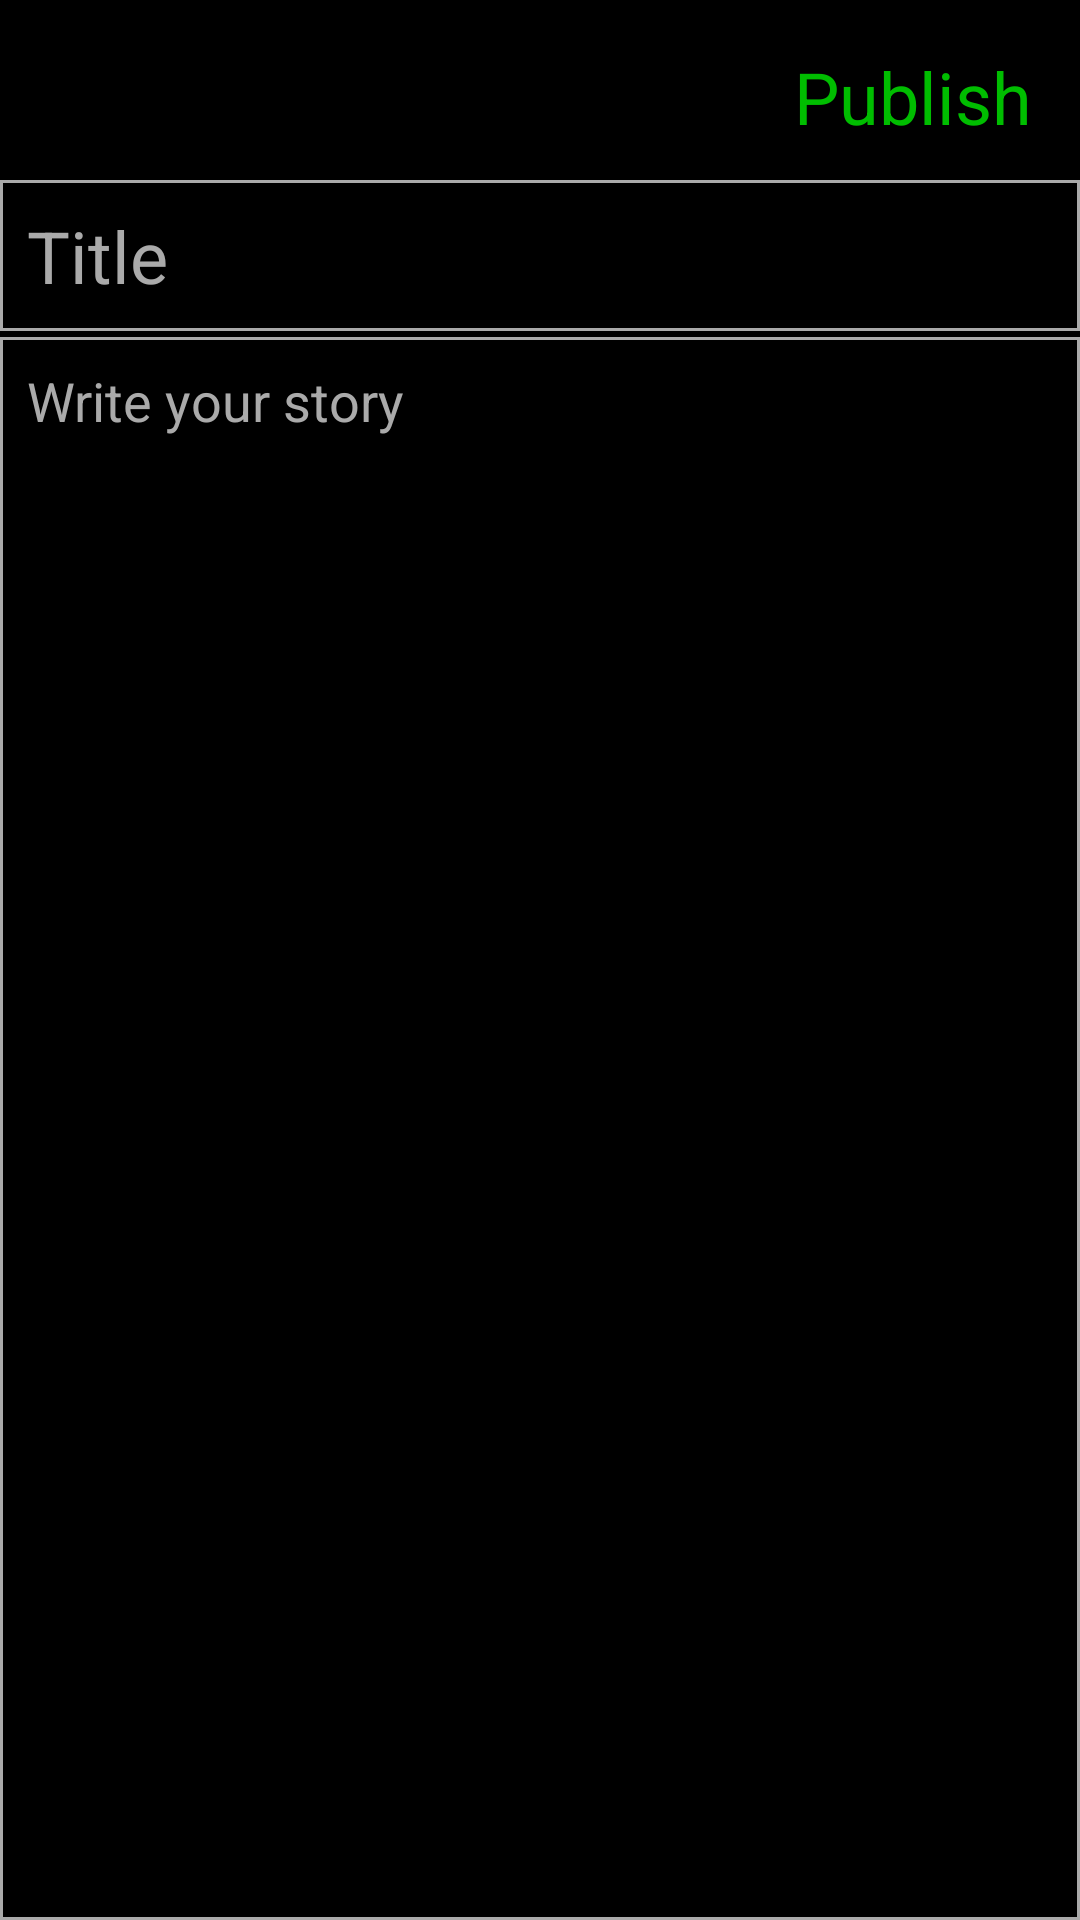

Write the Android layout XML for this screen, with the resource values it uses.
<!-- AndroidManifest.xml: application theme AppTheme -->
<!-- res/layout/fragment_create.xml -->
<?xml version="1.0" encoding="utf-8"?>
<LinearLayout
    xmlns:android="http://schemas.android.com/apk/res/android"
    xmlns:tools="http://schemas.android.com/tools"
    android:layout_width="match_parent"
    android:layout_height="match_parent"
    android:orientation="vertical"
    android:background="@color/black">

    <RelativeLayout
        android:id="@+id/linearLayout2"
        android:layout_width="match_parent"
        android:layout_height="60dp"
        android:orientation="horizontal"
        android:padding="16dp">

        <ImageView
            android:id="@+id/done"
            android:layout_width="30dp"
            android:layout_height="match_parent"
            android:layout_alignParentTop="true"
            android:layout_alignParentBottom="true"
            android:layout_alignParentStart="true"
            android:src="@drawable/ic_baseline_close_24"
            android:textColor="@color/white"
            android:contentDescription="@string/todo" />

        <TextView
            android:id="@+id/publish"
            android:layout_width="wrap_content"
            android:layout_height="match_parent"
            android:text="@string/publish"
            android:layout_alignParentTop="true"
            android:layout_alignParentBottom="true"
            android:layout_alignParentEnd="true"
            android:textSize="24sp"
            android:textColor="@color/green"
            android:gravity="end"/>

    </RelativeLayout>

    <LinearLayout
        android:layout_width="match_parent"
        android:layout_height="wrap_content"
        android:background="@android:color/darker_gray">

        <EditText
            android:id="@+id/title_story_edit_text"
            android:layout_width="match_parent"
            android:layout_height="wrap_content"
            android:autofillHints="@string/todo"
            android:textColor="@color/white"
            android:hint="@string/title"
            android:inputType="text"
            android:background="@color/black"
            android:layout_margin="1dp"
            android:padding="8dp"
            android:textSize="24sp"
            android:textColorHint="@android:color/darker_gray"/>

    </LinearLayout>

    <LinearLayout
        android:layout_weight="1"
        android:layout_width="match_parent"
        android:layout_height="0dp"
        android:background="@android:color/darker_gray"
        android:layout_marginTop="2dp">

        <EditText
            android:id="@+id/story_edit_text"
            android:layout_width="match_parent"
            android:layout_height="match_parent"
            android:autofillHints="@string/todo"
            android:gravity="top"
            android:textColor="@color/white"
            android:hint="@string/write_your_story"
            android:layout_margin="1dp"
            android:background="@color/black"
            android:inputType="text"
            android:padding="8dp"
            android:textColorHint="@android:color/darker_gray"/>

    </LinearLayout>

</LinearLayout>
<!-- resources referenced by this layout -->
<resources>
  <color name="black">#FF000000</color>
  <color name="green">#00BD00</color>
  <color name="white">#FFFFFFFF</color>
  <string name="publish">Publish</string>
  <string name="title">Title</string>
  <string name="todo">TODO</string>
  <string name="write_your_story">Write your story</string>
  <style name="AppTheme" parent="Theme.AppCompat.Light.NoActionBar">
          <item name="windowNoTitle">true</item>
          <item name="colorPrimary">@color/colorPrimary</item>
          <item name="colorPrimaryDark">@color/colorPrimaryDark</item>
          <item name="colorAccent">@color/colorAccent</item>
      </style>
  <color name="colorPrimary">@android:color/black</color>
  <color name="colorPrimaryDark">@android:color/black</color>
  <color name="colorAccent">#03DAC5</color>
</resources>
